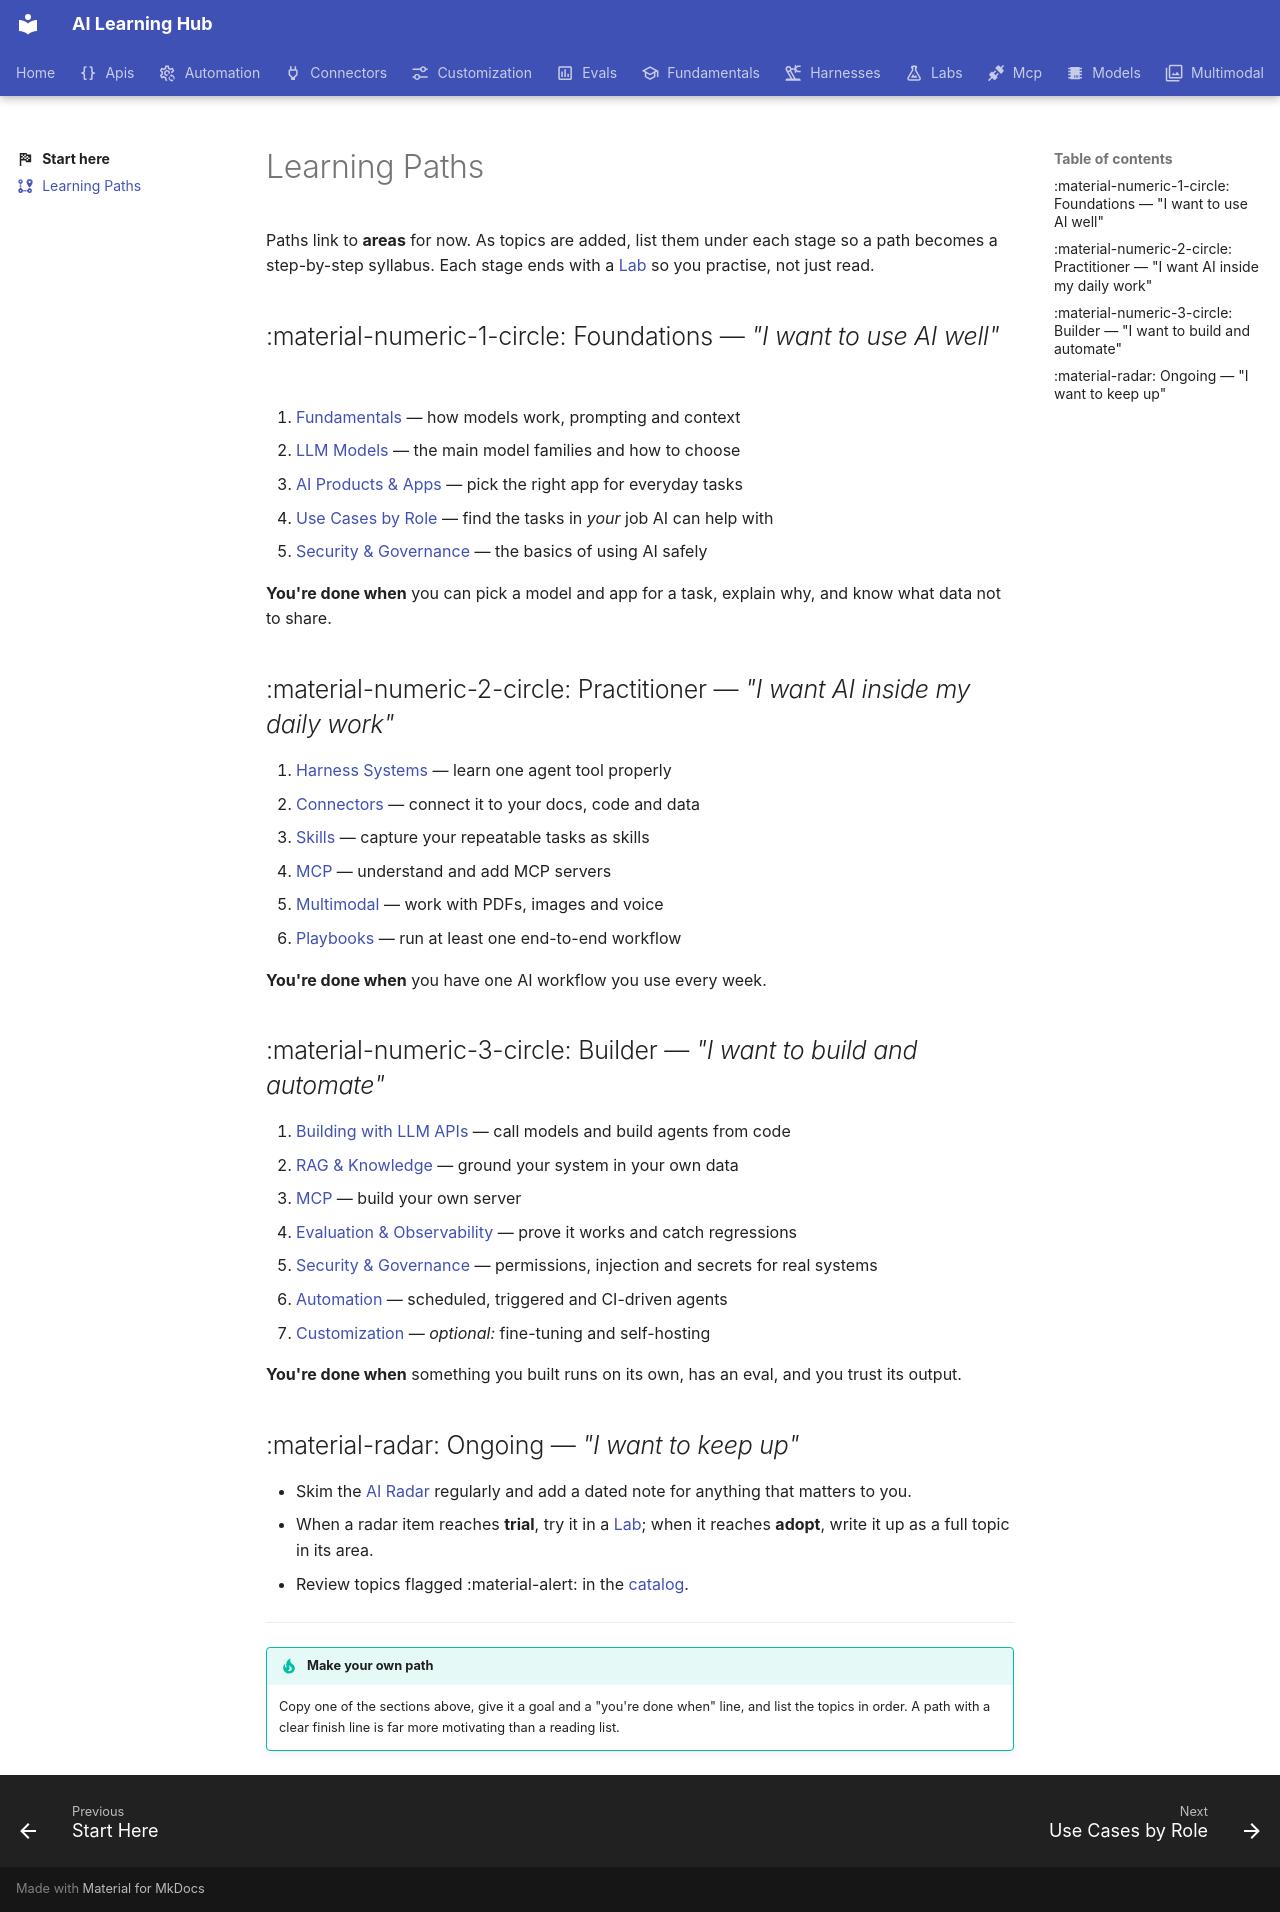

repository: ngocanhk27/AI-skills-learning-decelopment · page: start-here/learning-paths/index.html · generator: mkdocs

---
title: Learning Paths
description: Suggested orders for working through the hub, from first steps to building your own AI systems.
icon: material/map-marker-path
---

# Learning Paths

Paths link to **areas** for now. As topics are added, list them under each stage so a path becomes a
step-by-step syllabus. Each stage ends with a [Lab](../labs/index.md) so you practise, not just read.

## :material-numeric-1-circle: Foundations — *"I want to use AI well"*

1. [Fundamentals](../fundamentals/index.md) — how models work, prompting and context
2. [LLM Models](../models/index.md) — the main model families and how to choose
3. [AI Products & Apps](../products/index.md) — pick the right app for everyday tasks
4. [Use Cases by Role](../use-cases/index.md) — find the tasks in *your* job AI can help with
5. [Security & Governance](../security/index.md) — the basics of using AI safely

**You're done when** you can pick a model and app for a task, explain why, and know what data not to share.

## :material-numeric-2-circle: Practitioner — *"I want AI inside my daily work"*

1. [Harness Systems](../harnesses/index.md) — learn one agent tool properly
2. [Connectors](../connectors/index.md) — connect it to your docs, code and data
3. [Skills](../skills/index.md) — capture your repeatable tasks as skills
4. [MCP](../mcp/index.md) — understand and add MCP servers
5. [Multimodal](../multimodal/index.md) — work with PDFs, images and voice
6. [Playbooks](../playbooks/index.md) — run at least one end-to-end workflow

**You're done when** you have one AI workflow you use every week.

## :material-numeric-3-circle: Builder — *"I want to build and automate"*

1. [Building with LLM APIs](../apis/index.md) — call models and build agents from code
2. [RAG & Knowledge](../rag/index.md) — ground your system in your own data
3. [MCP](../mcp/index.md) — build your own server
4. [Evaluation & Observability](../evals/index.md) — prove it works and catch regressions
5. [Security & Governance](../security/index.md) — permissions, injection and secrets for real systems
6. [Automation](../automation/index.md) — scheduled, triggered and CI-driven agents
7. [Customization](../customization/index.md) — *optional:* fine-tuning and self-hosting

**You're done when** something you built runs on its own, has an eval, and you trust its output.

## :material-radar: Ongoing — *"I want to keep up"*

- Skim the [AI Radar](../radar/index.md) regularly and add a dated note for anything that matters to you.
- When a radar item reaches **trial**, try it in a [Lab](../labs/index.md); when it reaches **adopt**, write it up
  as a full topic in its area.
- Review topics flagged :material-alert: in the [catalog](../resources/catalog.md).

---

!!! tip "Make your own path"
    Copy one of the sections above, give it a goal and a "you're done when" line, and list the topics
    in order. A path with a clear finish line is far more motivating than a reading list.
